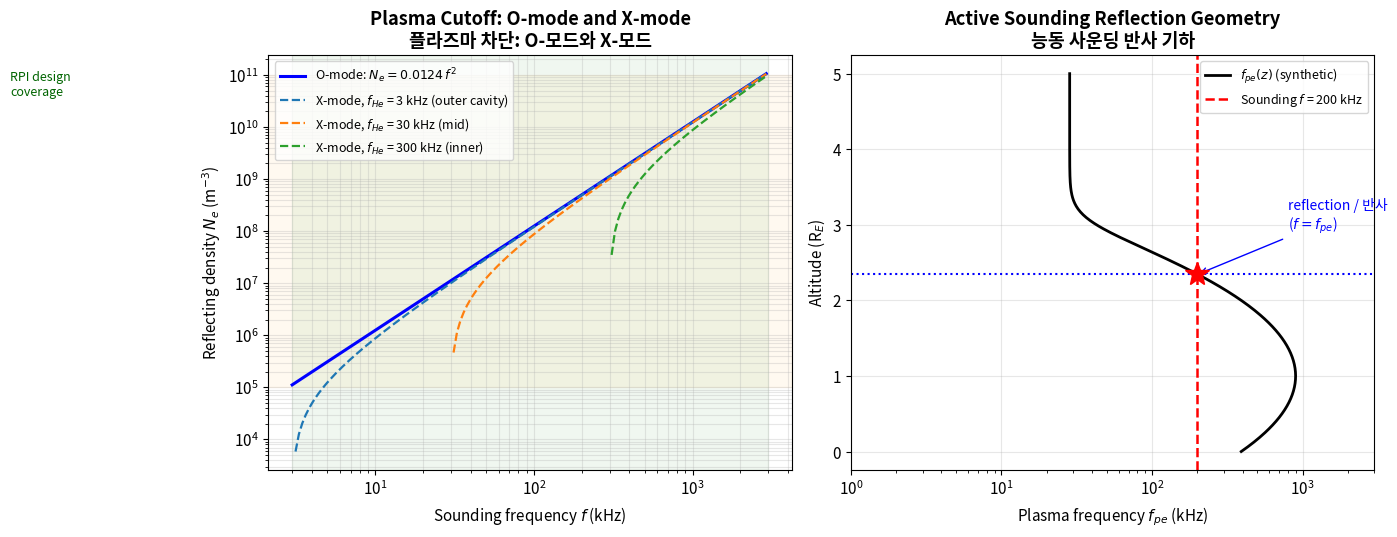
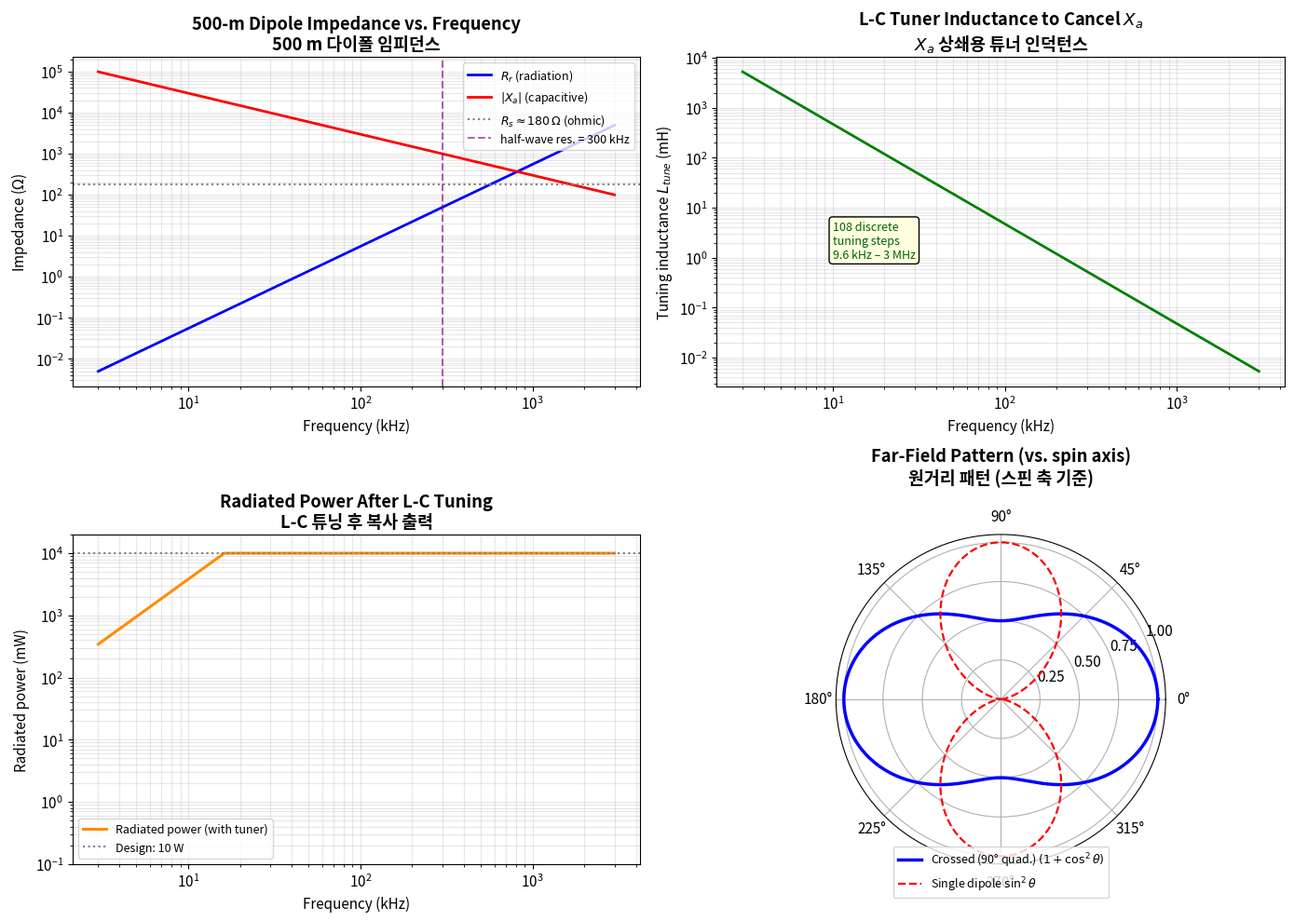
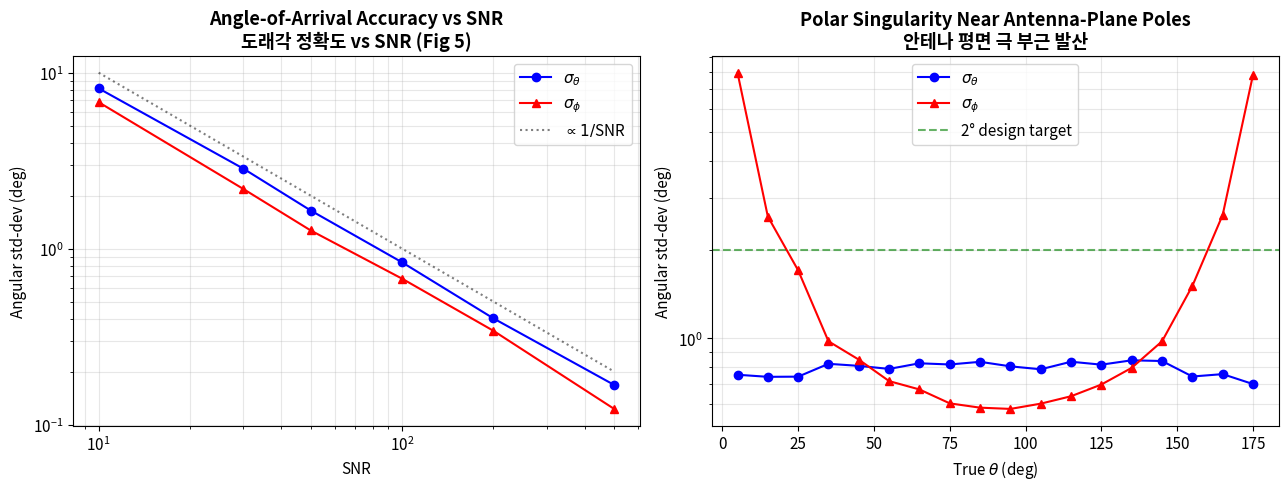
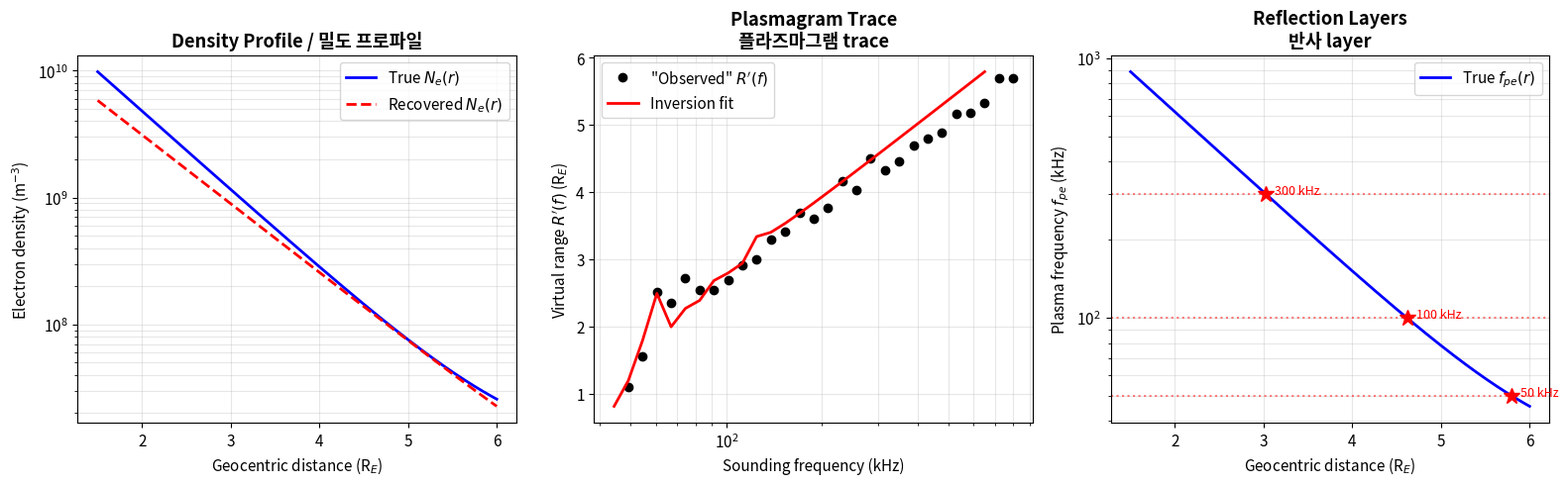
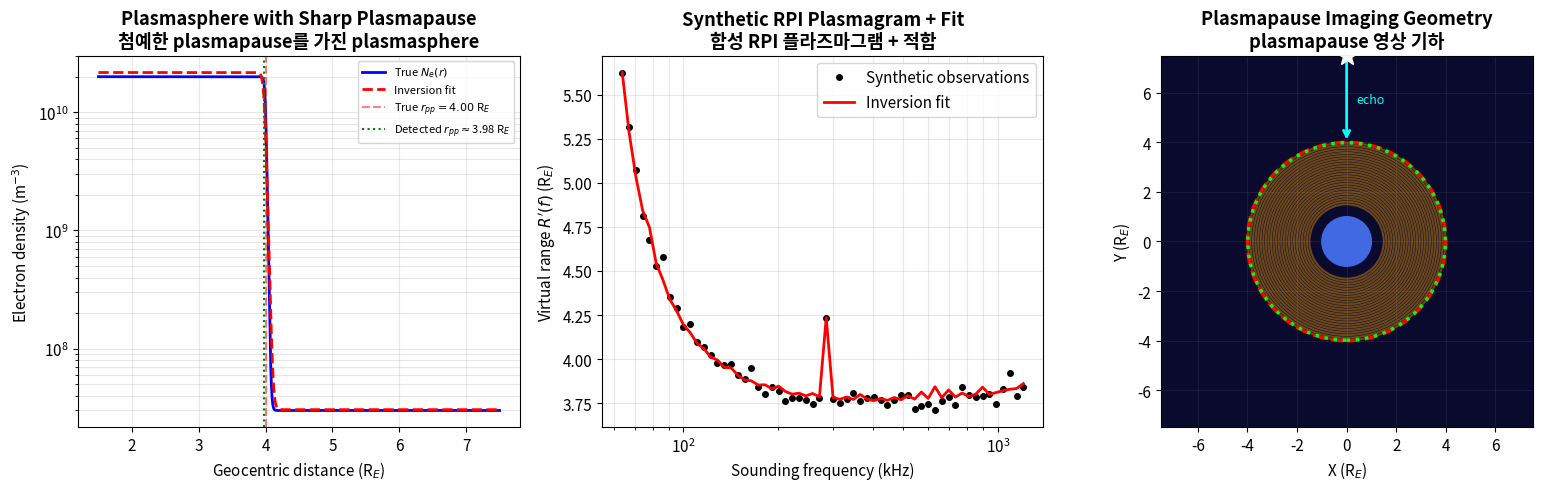

Generate these figures, in order, with matplotlib:
import numpy as np
import matplotlib.pyplot as plt
from matplotlib.patches import Circle, FancyArrowPatch
from scipy.integrate import cumulative_trapezoid, quad
from scipy.optimize import brentq

plt.rcParams['figure.dpi'] = 110
plt.rcParams['font.size'] = 11

# Physical constants
C = 2.998e8         # speed of light, m/s
EPS0 = 8.854e-12    # vacuum permittivity, F/m
ME = 9.109e-31      # electron mass, kg
QE = 1.602e-19      # elementary charge, C
MU0 = 4 * np.pi * 1e-7  # vacuum permeability
R_E = 6371e3        # Earth radius, m

# RPI design parameters
L_DIPOLE = 500.0    # crossed dipole length, m
L_AXIAL = 20.0      # spin-axis dipole, m
P_TX = 10.0         # transmitted power per antenna, W
F_MIN = 3e3         # 3 kHz
F_MAX = 3e6         # 3 MHz

def plasma_frequency_hz(n_e):
    """Compute electron plasma frequency from electron density.

    Args:
        n_e: Electron number density in m^-3.

    Returns:
        Plasma frequency in Hz.
    """
    return (1.0 / (2 * np.pi)) * np.sqrt(n_e * QE**2 / (EPS0 * ME))


def density_from_o_mode(f_hz):
    """Recover density from O-mode reflection frequency.

    Args:
        f_hz: Sounding frequency in Hz.

    Returns:
        Electron density in m^-3 (using f_pe = f).
    """
    return 0.0124 * f_hz**2


def density_from_x_mode(f_hz, f_he_hz):
    """Recover density from X-mode reflection frequency.

    Args:
        f_hz: Sounding frequency in Hz.
        f_he_hz: Local electron gyrofrequency in Hz.

    Returns:
        Electron density in m^-3.
    """
    return 0.0124 * f_hz * (f_hz - f_he_hz)


# RPI frequency sweep (5% steps)
f_grid = F_MIN * (1.05) ** np.arange(int(np.log(F_MAX / F_MIN) / np.log(1.05)) + 1)
f_grid = f_grid[f_grid <= F_MAX]

# Density coverage at three magnetospheric gyrofrequencies
fhe_values = [3e3, 30e3, 300e3]  # Hz: outer magnetosphere → inner plasmasphere
fhe_labels = ['$f_{He}$ = 3 kHz (outer cavity)', '$f_{He}$ = 30 kHz (mid)', '$f_{He}$ = 300 kHz (inner)']

fig, (ax1, ax2) = plt.subplots(1, 2, figsize=(14, 5.5))

# Panel 1: Cutoff curves on log-log
n_o = density_from_o_mode(f_grid)
ax1.loglog(f_grid / 1e3, n_o, 'b-', lw=2.2, label='O-mode: $N_e = 0.0124\\,f^2$')
for fhe, lab in zip(fhe_values, fhe_labels):
    f_valid = f_grid[f_grid > fhe]
    n_x = density_from_x_mode(f_valid, fhe)
    ax1.loglog(f_valid / 1e3, n_x, '--', lw=1.6, label=f'X-mode, {lab}')
ax1.axvspan(F_MIN / 1e3, F_MAX / 1e3, alpha=0.06, color='green')
ax1.axhspan(1e5, 1e11, alpha=0.06, color='orange')
ax1.set_xlabel('Sounding frequency $f$ (kHz)')
ax1.set_ylabel('Reflecting density $N_e$ (m$^{-3}$)')
ax1.set_title('Plasma Cutoff: O-mode and X-mode\n플라즈마 차단: O-모드와 X-모드', fontweight='bold')
ax1.legend(loc='upper left', fontsize=9)
ax1.grid(True, which='both', alpha=0.3)
ax1.text(0.05, 0.4e11, 'RPI design\ncoverage', fontsize=9, color='darkgreen')

# Panel 2: Toy ray reflecting at cut-off layer
z_alt = np.linspace(0, 5, 400)  # R_E
# A simple Chapman-like density profile (peaks at ~1 R_E)
n_profile = 1e10 * np.exp(-((z_alt - 1.0)**2) / 0.6) + 1e7
f_pe_profile = plasma_frequency_hz(n_profile)

f_sound = 200e3  # 200 kHz sounder
# Find reflection altitude where f_pe equals f_sound (above the peak)
above_peak = z_alt > z_alt[np.argmax(n_profile)]
idx_refl = np.argmin(np.abs(f_pe_profile[above_peak] - f_sound))
z_refl = z_alt[above_peak][idx_refl]

ax2.plot(f_pe_profile / 1e3, z_alt, 'k-', lw=2, label='$f_{pe}(z)$ (synthetic)')
ax2.axvline(f_sound / 1e3, color='red', ls='--', lw=1.8, label=f'Sounding $f$ = {f_sound/1e3:.0f} kHz')
ax2.axhline(z_refl, color='blue', ls=':', lw=1.5)
ax2.plot(f_sound / 1e3, z_refl, 'r*', ms=18, zorder=5)
ax2.annotate('reflection / 반사\n($f = f_{pe}$)',
             xy=(f_sound / 1e3, z_refl), xytext=(800, z_refl + 0.6),
             fontsize=10, color='blue',
             arrowprops=dict(arrowstyle='->', color='blue'))
ax2.set_xscale('log')
ax2.set_xlim(1, 3000)
ax2.set_xlabel('Plasma frequency $f_{pe}$ (kHz)')
ax2.set_ylabel('Altitude (R$_E$)')
ax2.set_title('Active Sounding Reflection Geometry\n능동 사운딩 반사 기하', fontweight='bold')
ax2.legend(loc='upper right', fontsize=9)
ax2.grid(True, alpha=0.3)

plt.tight_layout()
plt.show()

print(f'RPI frequency grid: {len(f_grid)} steps from {f_grid[0]/1e3:.1f} to {f_grid[-1]/1e3:.0f} kHz')
print(f'Density at lowest f: N_e = {density_from_o_mode(F_MIN):.2e} m^-3')
print(f'Density at highest f: N_e = {density_from_o_mode(F_MAX):.2e} m^-3')
print(f'Coverage: {density_from_o_mode(F_MAX)/density_from_o_mode(F_MIN):.0e} dynamic range')

def short_dipole_radiation_resistance(f_hz, length_m):
    """Short-dipole radiation resistance R_r = 20*pi^2*(L/lambda)^2.

    Note: only valid for L < lambda/2; for L >= lambda/2 the formula
    saturates and resonance behaviour dominates.

    Args:
        f_hz: Frequency in Hz.
        length_m: Total dipole length in metres.

    Returns:
        Radiation resistance in ohms.
    """
    wavelength = C / f_hz
    return 20.0 * np.pi**2 * (length_m / wavelength)**2


def antenna_reactance_capacitive(f_hz, c_pf=533.0):
    """Reactance of a capacitive short dipole, X = 1/(omega*C).

    Args:
        f_hz: Frequency in Hz.
        c_pf: Equivalent shunt capacitance in pF.

    Returns:
        Reactance magnitude in ohms.
    """
    return 1.0 / (2 * np.pi * f_hz * c_pf * 1e-12)


def lc_tuning_inductance(f_hz, c_pf=533.0):
    """Series inductance to cancel capacitive antenna reactance.

    L_tune = 1 / (omega^2 * C).

    Args:
        f_hz: Operating frequency in Hz.
        c_pf: Antenna capacitance in pF.

    Returns:
        Required inductance in henries.
    """
    omega = 2 * np.pi * f_hz
    return 1.0 / (omega**2 * c_pf * 1e-12)


def crossed_dipole_pattern(theta_rad):
    """Far-field power pattern of two crossed dipoles in 90 degree phase quadrature.

    P(theta) ∝ 1 + cos^2(theta), normalized so the spin-axis peak = 1.

    Args:
        theta_rad: Angle from spin axis in radians.

    Returns:
        Normalized radiated-power factor (peak 1, equator 0.5).
    """
    return (1.0 + np.cos(theta_rad)**2) / 2.0


f_sweep = np.logspace(np.log10(F_MIN), np.log10(F_MAX), 400)
rr_500 = short_dipole_radiation_resistance(f_sweep, L_DIPOLE)
xa_500 = antenna_reactance_capacitive(f_sweep)
l_tune = lc_tuning_inductance(f_sweep)

# Half-wave resonance at f = c / (2L) ≈ 300 kHz
f_resonance = C / (2 * L_DIPOLE)

fig, axes = plt.subplots(2, 2, figsize=(14, 10))

# (a) Radiation resistance and reactance
ax = axes[0, 0]
ax.loglog(f_sweep / 1e3, rr_500, 'b-', lw=2, label='$R_r$ (radiation)')
ax.loglog(f_sweep / 1e3, xa_500, 'r-', lw=2, label='$|X_a|$ (capacitive)')
ax.axhline(180, color='gray', ls=':', label='$R_s \\approx 180\\,\\Omega$ (ohmic)')
ax.axvline(f_resonance / 1e3, color='purple', ls='--', alpha=0.6,
           label=f'half-wave res. = {f_resonance/1e3:.0f} kHz')
ax.set_xlabel('Frequency (kHz)')
ax.set_ylabel('Impedance ($\\Omega$)')
ax.set_title('500-m Dipole Impedance vs. Frequency\n500 m 다이폴 임피던스', fontweight='bold')
ax.legend(loc='upper right', fontsize=9)
ax.grid(True, which='both', alpha=0.3)

# (b) Required tuning inductance
ax = axes[0, 1]
ax.loglog(f_sweep / 1e3, l_tune * 1e3, 'g-', lw=2)
ax.set_xlabel('Frequency (kHz)')
ax.set_ylabel('Tuning inductance $L_{tune}$ (mH)')
ax.set_title('L-C Tuner Inductance to Cancel $X_a$\n$X_a$ 상쇄용 튜너 인덕턴스',
             fontweight='bold')
ax.text(10, 1, '108 discrete\ntuning steps\n9.6 kHz – 3 MHz',
        fontsize=9, color='darkgreen',
        bbox=dict(boxstyle='round', facecolor='lightyellow'))
ax.grid(True, which='both', alpha=0.3)

# (c) Radiated power vs frequency (with tuning, P_r = I^2 * R_r limited by V_max)
ax = axes[1, 0]
v_max = 1500.0  # 1.5 kV_rms
# After tuning: voltage drops mainly across R_a = R_r + R_s
r_total = rr_500 + 180.0
p_radiated_max = v_max**2 * rr_500 / r_total**2
p_radiated = np.minimum(p_radiated_max, P_TX)
ax.semilogx(f_sweep / 1e3, p_radiated * 1000, 'darkorange', lw=2.2, label='Radiated power (with tuner)')
ax.axhline(P_TX * 1000, color='gray', ls=':', label='Design: 10 W')
ax.set_xlabel('Frequency (kHz)')
ax.set_ylabel('Radiated power (mW)')
ax.set_title('Radiated Power After L-C Tuning\nL-C 튜닝 후 복사 출력', fontweight='bold')
ax.legend(fontsize=9)
ax.grid(True, which='both', alpha=0.3)
ax.set_ylim(0.1, 2e4)
ax.set_yscale('log')

# (d) Crossed-dipole pattern in polar coordinates
ax = axes[1, 1]
theta = np.linspace(0, 2 * np.pi, 720)
p_quad = crossed_dipole_pattern(theta)
p_single = np.sin(theta)**2  # single dipole doughnut
ax.remove()
ax = fig.add_subplot(2, 2, 4, polar=True)
ax.plot(theta, p_quad, 'b-', lw=2.5, label='Crossed (90° quad.) $(1+\\cos^2\\theta)$')
ax.plot(theta, p_single, 'r--', lw=1.6, label='Single dipole $\\sin^2\\theta$')
ax.set_title('Far-Field Pattern (vs. spin axis)\n원거리 패턴 (스핀 축 기준)',
             fontweight='bold', pad=20)
ax.legend(loc='lower center', bbox_to_anchor=(0.5, -0.12), fontsize=9)
ax.set_rticks([0.25, 0.5, 0.75, 1.0])

plt.tight_layout()
plt.show()

# Print key values from notes.md Section 4.3
for f_eval in [10e3, 100e3, 300e3, 600e3, 1e6]:
    rr = short_dipole_radiation_resistance(f_eval, L_DIPOLE)
    xa = antenna_reactance_capacitive(f_eval)
    l_t = lc_tuning_inductance(f_eval)
    print(f'f={f_eval/1e3:6.1f} kHz: R_r={rr*1000:9.2f} mOhm, X_a={xa/1000:7.2f} kOhm, L_tune={l_t*1e3:7.3f} mH')

def angle_of_arrival(I_vec, Q_vec):
    """Recover wave-front normal direction from quadrature samples.

    Implements n = I x Q / |I x Q| from Sec 2.1 / 4.2 of the paper.

    Args:
        I_vec: (3,) in-phase samples on x, y, z antennas.
        Q_vec: (3,) quadrature samples on x, y, z antennas.

    Returns:
        Tuple (n_unit, theta_deg, phi_deg) — unit normal and spherical angles.
    """
    n = np.cross(I_vec, Q_vec)
    norm = np.linalg.norm(n)
    if norm < 1e-15:
        return np.array([np.nan, np.nan, np.nan]), np.nan, np.nan
    n_unit = n / norm
    theta = np.degrees(np.arccos(np.clip(n_unit[2], -1, 1)))
    phi = np.degrees(np.arctan2(n_unit[1], n_unit[0]))
    return n_unit, theta, phi


def synthesize_iq(theta_true_deg, phi_true_deg, axial_ratio=0.7, snr=100, n_trials=400, rng=None):
    """Generate noisy I,Q samples for a wave from a known direction.

    Build the polarization ellipse in the wave frame (z' parallel to k), then
    rotate to the antenna frame and corrupt with uniform noise scaled by SNR.

    Args:
        theta_true_deg: Polar angle from spin (z) axis in degrees.
        phi_true_deg: Azimuth in the antenna plane in degrees.
        axial_ratio: Polarization ellipse axial ratio (1 = circular, 0 = linear).
        snr: Signal to noise ratio (peak/rms).
        n_trials: Number of Monte Carlo realizations.
        rng: numpy random Generator.

    Returns:
        Arrays (theta_recov_deg, phi_recov_deg) of length n_trials.
    """
    if rng is None:
        rng = np.random.default_rng(0)
    theta = np.radians(theta_true_deg)
    phi = np.radians(phi_true_deg)
    # Wave-frame basis: z' = k_hat, x',y' span polarization plane.
    k_hat = np.array([np.sin(theta) * np.cos(phi),
                      np.sin(theta) * np.sin(phi),
                      np.cos(theta)])
    # Choose two unit vectors perpendicular to k
    if abs(k_hat[2]) < 0.9:
        x_p = np.cross(np.array([0, 0, 1.0]), k_hat)
    else:
        x_p = np.cross(np.array([1.0, 0, 0]), k_hat)
    x_p /= np.linalg.norm(x_p)
    y_p = np.cross(k_hat, x_p)
    # Polarization ellipse: I-sample at omega t = 0, Q-sample at quarter cycle
    I_clean = x_p
    Q_clean = axial_ratio * y_p
    noise_amp = 1.732 / snr
    theta_rec = np.zeros(n_trials)
    phi_rec = np.zeros(n_trials)
    for k in range(n_trials):
        I_n = I_clean + rng.uniform(-noise_amp, noise_amp, 3)
        Q_n = Q_clean + rng.uniform(-noise_amp, noise_amp, 3)
        _, th_d, ph_d = angle_of_arrival(I_n, Q_n)
        theta_rec[k] = th_d
        phi_rec[k] = ph_d
    return theta_rec, phi_rec


rng = np.random.default_rng(42)
theta_true, phi_true = 60.0, 35.0

fig, (ax1, ax2) = plt.subplots(1, 2, figsize=(13, 5))

# Sigma_theta vs SNR for theta=60 deg, axial ratio 0.7
snr_grid = np.array([10, 30, 50, 100, 200, 500])
sigma_theta = []
sigma_phi = []
for snr in snr_grid:
    th_r, ph_r = synthesize_iq(theta_true, phi_true, axial_ratio=0.7,
                                snr=snr, n_trials=400, rng=rng)
    sigma_theta.append(np.std(th_r))
    # circular standard deviation for phi
    dphi = np.angle(np.mean(np.exp(1j * np.radians(ph_r - phi_true))))
    sigma_phi.append(np.degrees(np.sqrt(-2 * np.log(
        np.abs(np.mean(np.exp(1j * np.radians(ph_r))))))))
ax1.loglog(snr_grid, sigma_theta, 'bo-', label='$\\sigma_\\theta$')
ax1.loglog(snr_grid, sigma_phi, 'r^-', label='$\\sigma_\\phi$')
ax1.loglog(snr_grid, 100.0 / snr_grid, 'k:', alpha=0.5, label='$\\propto 1/$SNR')
ax1.set_xlabel('SNR')
ax1.set_ylabel('Angular std-dev (deg)')
ax1.set_title('Angle-of-Arrival Accuracy vs SNR\n도래각 정확도 vs SNR (Fig 5)',
              fontweight='bold')
ax1.legend()
ax1.grid(True, which='both', alpha=0.3)

# Behavior across theta (SNR fixed)
theta_grid = np.linspace(5, 175, 18)
sigma_th_arr = []
sigma_ph_arr = []
for th_t in theta_grid:
    th_r, ph_r = synthesize_iq(th_t, phi_true, axial_ratio=0.7,
                                snr=100, n_trials=400, rng=rng)
    sigma_th_arr.append(np.std(th_r))
    sigma_ph_arr.append(np.std(ph_r))
ax2.plot(theta_grid, sigma_th_arr, 'bo-', label='$\\sigma_\\theta$')
ax2.plot(theta_grid, sigma_ph_arr, 'r^-', label='$\\sigma_\\phi$')
ax2.axhline(2.0, color='green', ls='--', alpha=0.6, label='2° design target')
ax2.set_xlabel('True $\\theta$ (deg)')
ax2.set_ylabel('Angular std-dev (deg)')
ax2.set_title('Polar Singularity Near Antenna-Plane Poles\n안테나 평면 극 부근 발산',
              fontweight='bold')
ax2.set_yscale('log')
ax2.legend()
ax2.grid(True, which='both', alpha=0.3)

plt.tight_layout()
plt.show()

print(f'At SNR=100, theta=60 deg: sigma_theta = {sigma_theta[3]:.2f} deg, sigma_phi = {sigma_phi[3]:.2f} deg')
print('Design target = 2 deg achieved for theta in roughly [30, 150] deg.')

from scipy.integrate import trapezoid


def density_profile_synthetic(r_re, n0=1e10, h_re=0.6, n_floor=1e6):
    """Synthetic plasmaspheric density vs geocentric radius.

    Models a smooth diffusive equilibrium with an exponential decay
    plus a low-density tail.

    Args:
        r_re: Geocentric distance in R_E (>= 1).
        n0: Reference density at r=1 R_E in m^-3.
        h_re: Scale height in R_E.
        n_floor: Floor density in m^-3 outside the plasmasphere.

    Returns:
        Density in m^-3.
    """
    return n0 * np.exp(-(r_re - 1.0) / h_re) + n_floor


def group_refractive_index_o(f_hz, f_pe_hz):
    """O-mode group refractive index ignoring magnetic field.

    mu' = 1 / sqrt(1 - (f_pe/f)^2). Returns large value just below cut-off.

    Args:
        f_hz: Wave frequency in Hz.
        f_pe_hz: Local plasma frequency in Hz (array allowed).

    Returns:
        Group index mu' (dimensionless).
    """
    ratio_sq = np.clip((f_pe_hz / f_hz) ** 2, 0, 0.9999)
    return 1.0 / np.sqrt(1.0 - ratio_sq)


def forward_virtual_range(f_hz, r_grid_re, n_e_grid):
    """Compute virtual range R'(f) by integrating mu' from sounder to cut-off.

    Geometry: r_grid_re is ascending; the sounder sits at the outer end
    (large r). The plasmasphere is denser at small r so f_pe(r) decreases
    outward and the wave reflects where f_pe(r) = f as it propagates inward.

    Args:
        f_hz: Sounding frequency in Hz.
        r_grid_re: Radial grid in R_E (monotonic ascending).
        n_e_grid: Density at each grid node in m^-3.

    Returns:
        Virtual range R'(f) in R_E. Returns NaN if the wave cannot
        propagate from the sounder to a unique cut-off layer.
    """
    f_pe_grid = plasma_frequency_hz(n_e_grid)
    above = f_pe_grid >= f_hz
    if not np.any(above):
        return np.nan  # frequency too high to reflect anywhere on the grid
    # For a monotonic profile (f_pe decreases with r), the indices where
    # f_pe >= f form a prefix [0, idx_cut]; idx_cut is the cut-off layer.
    idx_cut = np.where(above)[0][-1]
    r_sounder_idx = len(r_grid_re) - 1
    if idx_cut >= r_sounder_idx - 1:
        return np.nan  # sounder sits at or inside the cut-off layer
    integrand = group_refractive_index_o(f_hz, f_pe_grid[idx_cut:r_sounder_idx + 1])
    r_seg = r_grid_re[idx_cut:r_sounder_idx + 1]
    return trapezoid(integrand, r_seg)


# Set up synthetic plasmasphere
r_grid = np.linspace(1.5, 6.0, 600)  # R_E
n_true = density_profile_synthetic(r_grid, n0=2e10, h_re=0.7, n_floor=1e7)
f_pe_true = plasma_frequency_hz(n_true)

# Sounder frequency sweep (chosen so reflections lie inside the grid)
f_sound_grid = np.logspace(np.log10(40e3), np.log10(800e3), 30)
r_virtual = np.array([forward_virtual_range(f, r_grid, n_true) for f in f_sound_grid])

# Inversion: assume the same parametric form (n0, h, n_floor unknown) and fit.
from scipy.optimize import minimize


def misfit(params, f_obs, r_obs):
    """Sum-of-squares residual between predicted and observed virtual ranges."""
    n0, h, nf = params
    if n0 <= 0 or h <= 0 or nf <= 0:
        return 1e6
    n_test = density_profile_synthetic(r_grid, n0=n0, h_re=h, n_floor=nf)
    r_pred = np.array([forward_virtual_range(f, r_grid, n_test) for f in f_obs])
    valid = ~np.isnan(r_pred) & ~np.isnan(r_obs)
    if valid.sum() < 5:
        return 1e6
    return np.sum((r_pred[valid] - r_obs[valid]) ** 2)


# Add small synthetic noise then fit
r_obs = r_virtual + np.random.default_rng(7).normal(0, 0.02, size=r_virtual.shape)
result = minimize(misfit, x0=[1e10, 0.5, 5e6], args=(f_sound_grid, r_obs),
                  method='Nelder-Mead', options={'xatol': 1e-3, 'maxiter': 200})
n0_fit, h_fit, nf_fit = result.x
n_recov = density_profile_synthetic(r_grid, n0=n0_fit, h_re=h_fit, n_floor=nf_fit)

fig, axes = plt.subplots(1, 3, figsize=(16, 5))

# (a) True density profile
axes[0].semilogy(r_grid, n_true, 'b-', lw=2, label='True $N_e(r)$')
axes[0].semilogy(r_grid, n_recov, 'r--', lw=2, label='Recovered $N_e(r)$')
axes[0].set_xlabel('Geocentric distance (R$_E$)')
axes[0].set_ylabel('Electron density (m$^{-3}$)')
axes[0].set_title('Density Profile / 밀도 프로파일', fontweight='bold')
axes[0].legend(); axes[0].grid(True, which='both', alpha=0.3)

# (b) Plasmagram trace
valid_obs = ~np.isnan(r_obs)
r_fit = np.array([forward_virtual_range(f, r_grid, n_recov) for f in f_sound_grid])
valid_fit = ~np.isnan(r_fit)
axes[1].plot(f_sound_grid[valid_obs] / 1e3, r_obs[valid_obs], 'ko',
             label='"Observed" $R\'(f)$')
axes[1].plot(f_sound_grid[valid_fit] / 1e3, r_fit[valid_fit], 'r-', lw=2,
             label='Inversion fit')
axes[1].set_xscale('log')
axes[1].set_xlabel('Sounding frequency (kHz)')
axes[1].set_ylabel("Virtual range $R'(f)$ (R$_E$)")
axes[1].set_title('Plasmagram Trace\n플라즈마그램 trace', fontweight='bold')
axes[1].legend(); axes[1].grid(True, which='both', alpha=0.3)

# (c) f_pe vs r (showing reflection layers)
axes[2].semilogy(r_grid, f_pe_true / 1e3, 'b-', lw=2, label='True $f_{pe}(r)$')
for f_eval in [50e3, 100e3, 300e3]:
    axes[2].axhline(f_eval / 1e3, color='red', ls=':', alpha=0.5)
    idx = np.argmin(np.abs(f_pe_true - f_eval))
    axes[2].plot(r_grid[idx], f_eval / 1e3, 'r*', ms=12)
    axes[2].text(r_grid[idx] + 0.1, f_eval / 1e3, f'{f_eval/1e3:.0f} kHz',
                 fontsize=9, color='red')
axes[2].set_xlabel('Geocentric distance (R$_E$)')
axes[2].set_ylabel('Plasma frequency $f_{pe}$ (kHz)')
axes[2].set_title('Reflection Layers\n반사 layer', fontweight='bold')
axes[2].legend(); axes[2].grid(True, which='both', alpha=0.3)

plt.tight_layout()
plt.show()

print(f'True parameters:      n0=2.00e+10  h=0.700  nf=1.00e+07')
print(f'Recovered parameters: n0={n0_fit:.2e}  h={h_fit:.3f}  nf={nf_fit:.2e}')
print(f"Final misfit (sum of sq. residuals): {result.fun:.4f} R_E^2")

def plasmasphere_with_pause(r_re, r_pp=4.0, sharpness=80.0,
                            n_inner=1e10, n_outer=1e7):
    """Plasmasphere density with a sharp plasmapause at r = r_pp.

    Uses a tanh transition; sharpness controls steepness (large = step-like).

    Args:
        r_re: Radial grid in R_E.
        r_pp: Plasmapause radius in R_E.
        sharpness: Inverse width of the transition.
        n_inner: Density just inside the plasmapause in m^-3.
        n_outer: Density just outside in m^-3.

    Returns:
        Density profile in m^-3.
    """
    transition = 0.5 * (1 - np.tanh(sharpness * (r_re - r_pp)))
    return n_outer + (n_inner - n_outer) * transition


def fit_plasmapause_to_trace(f_obs, r_obs, r_grid_fit, r_sounder_re):
    """Fit a tanh-plasmapause model to a plasmagram trace and recover r_pp.

    The fit treats r_pp, sharpness, n_inner, n_outer as free parameters and
    minimizes the squared difference between forward-modelled R(f) and the
    observations. Toy analogue of Huang and Reinisch (1982) true-height
    inversion specialized to a sharp plasmapause boundary.

    Args:
        f_obs: Observed sounding frequencies in Hz (1-D array).
        r_obs: Observed virtual ranges in R_E (NaN where no echo).
        r_grid_fit: Radial grid for forward modelling in R_E.
        r_sounder_re: Sounder radial position in R_E.

    Returns:
        Dictionary with keys r_pp, sharpness, n_inner, n_outer, misfit.
    """
    valid = ~np.isnan(r_obs)
    f_v = np.asarray(f_obs)[valid]
    r_v = np.asarray(r_obs)[valid]

    def chi2(p):
        r_pp, sharp, log_ni, log_no = p
        if r_pp <= 2 or r_pp >= r_sounder_re - 0.5 or sharp <= 5:
            return 1e6
        n_test = plasmasphere_with_pause(
            r_grid_fit, r_pp=r_pp, sharpness=sharp,
            n_inner=10 ** log_ni, n_outer=10 ** log_no)
        r_pred = np.array([forward_virtual_range(f, r_grid_fit, n_test) for f in f_v])
        ok = ~np.isnan(r_pred)
        if ok.sum() < 4:
            return 1e6
        return np.sum((r_pred[ok] - r_v[ok]) ** 2)

    res = minimize(chi2, x0=[3.5, 30.0, 10.0, 7.0],
                   method='Nelder-Mead', options={'xatol': 1e-3, 'maxiter': 400})
    return {
        'r_pp': res.x[0],
        'sharpness': res.x[1],
        'n_inner': 10 ** res.x[2],
        'n_outer': 10 ** res.x[3],
        'misfit': res.fun,
    }


# Build synthetic plasmasphere with sharp plasmapause at r=4.0 R_E.
r_grid2 = np.linspace(1.5, 7.5, 1200)
r_sounder = r_grid2[-1]
TRUE_R_PP = 4.0
n_pp = plasmasphere_with_pause(r_grid2, r_pp=TRUE_R_PP, sharpness=40.0,
                                n_inner=2e10, n_outer=3e7)

# Sweep within the band where reflections exist on the grid
f_low = max(plasma_frequency_hz(n_pp[-1]) * 1.3, 50e3)
f_high = plasma_frequency_hz(n_pp[0]) * 0.95
f_sweep_pg = np.logspace(np.log10(f_low), np.log10(f_high), 60)
r_virt_pg = np.array([forward_virtual_range(f, r_grid2, n_pp) for f in f_sweep_pg])

# Add small synthetic noise then fit (Huang and Reinisch style)
rng_pp = np.random.default_rng(11)
r_obs_pg = r_virt_pg + rng_pp.normal(0, 0.03, size=r_virt_pg.shape)
fit = fit_plasmapause_to_trace(f_sweep_pg, r_obs_pg, r_grid2, r_sounder)
r_pp_detected = fit['r_pp']
n_pp_recov = plasmasphere_with_pause(r_grid2, r_pp=fit['r_pp'],
                                      sharpness=fit['sharpness'],
                                      n_inner=fit['n_inner'],
                                      n_outer=fit['n_outer'])

fig, axes = plt.subplots(1, 3, figsize=(16, 5))

# (a) Density profile with plasmapause
axes[0].semilogy(r_grid2, n_pp, 'b-', lw=2, label='True $N_e(r)$')
axes[0].semilogy(r_grid2, n_pp_recov, 'r--', lw=2, label='Inversion fit')
axes[0].axvline(TRUE_R_PP, color='red', ls='--', alpha=0.5,
                label=f'True $r_{{pp}}={TRUE_R_PP:.2f}$ R$_E$')
axes[0].axvline(r_pp_detected, color='green', ls=':',
                label=f'Detected $r_{{pp}}\\approx${r_pp_detected:.2f} R$_E$')
axes[0].set_xlabel('Geocentric distance (R$_E$)')
axes[0].set_ylabel('Electron density (m$^{-3}$)')
axes[0].set_title('Plasmasphere with Sharp Plasmapause\n첨예한 plasmapause를 가진 plasmasphere',
                  fontweight='bold')
axes[0].legend(fontsize=8)
axes[0].grid(True, which='both', alpha=0.3)

# (b) Simulated plasmagram with fit
valid = ~np.isnan(r_virt_pg)
r_fit_pg = np.array([forward_virtual_range(f, r_grid2, n_pp_recov) for f in f_sweep_pg])
ok_fit = ~np.isnan(r_fit_pg)
axes[1].plot(f_sweep_pg[valid] / 1e3, r_obs_pg[valid], 'ko', ms=4,
             label='Synthetic observations')
axes[1].plot(f_sweep_pg[ok_fit] / 1e3, r_fit_pg[ok_fit], 'r-', lw=2,
             label='Inversion fit')
axes[1].set_xscale('log')
axes[1].set_xlabel('Sounding frequency (kHz)')
axes[1].set_ylabel('Virtual range $R\'(f)$ (R$_E$)')
axes[1].set_title('Synthetic RPI Plasmagram + Fit\n합성 RPI 플라즈마그램 + 적합', fontweight='bold')
axes[1].legend()
axes[1].grid(True, which='both', alpha=0.3)

# (c) Top-down plasmasphere image with detected boundary
ax = axes[2]
ax.set_aspect('equal')
ax.set_xlim(-7.5, 7.5)
ax.set_ylim(-7.5, 7.5)
ax.set_facecolor('#0a0a2e')
ax.add_patch(Circle((0, 0), 1.0, color='royalblue', zorder=5))
for r_test in np.linspace(1.5, 4.5, 30):
    n_local = plasmasphere_with_pause(r_test, r_pp=TRUE_R_PP, sharpness=40.0,
                                       n_inner=2e10, n_outer=3e7)
    alpha = np.clip(np.log10(n_local / 3e7) / np.log10(2e10 / 3e7), 0, 1)
    ax.add_patch(Circle((0, 0), r_test, fill=False, edgecolor='orange',
                        alpha=alpha * 0.4, lw=1.5))
ax.add_patch(Circle((0, 0), TRUE_R_PP, fill=False, edgecolor='red',
                    ls='--', lw=2.5))
ax.add_patch(Circle((0, 0), r_pp_detected, fill=False, edgecolor='lime',
                    ls=':', lw=2.5))
ax.plot(0, r_sounder, 'w*', ms=15, zorder=10)
ax.text(0, r_sounder + 0.4, 'IMAGE\nsounder', fontsize=8, color='white', ha='center')
ax.annotate('', xy=(0, TRUE_R_PP), xytext=(0, r_sounder),
            arrowprops=dict(arrowstyle='->', color='cyan', lw=2))
ax.text(0.4, 5.6, 'echo', fontsize=9, color='cyan')
ax.set_xlabel('X (R$_E$)')
ax.set_ylabel('Y (R$_E$)')
ax.set_title('Plasmapause Imaging Geometry\nplasmapause 영상 기하', fontweight='bold')
ax.grid(True, alpha=0.1)

plt.tight_layout()
plt.show()

print(f'Sounder position: {r_sounder:.2f} R_E')
print(f'True parameters:      r_pp={TRUE_R_PP:.2f} R_E, sharp=40, n_in=2.00e+10, n_out=3.00e+07')
r_pp_v = fit['r_pp']
sharp_v = fit['sharpness']
nin_v = fit['n_inner']
nout_v = fit['n_outer']
mis_v = fit['misfit']
err_v = abs(r_pp_v - TRUE_R_PP)
print(f'Recovered parameters: r_pp={r_pp_v:.2f} R_E, sharp={sharp_v:.1f}, n_in={nin_v:.2e}, n_out={nout_v:.2e}')
print(f'Plasmapause error: {err_v:.3f} R_E (~{err_v/TRUE_R_PP*100:.1f}%)')
print(f'Final misfit: {mis_v:.4f} R_E^2')
